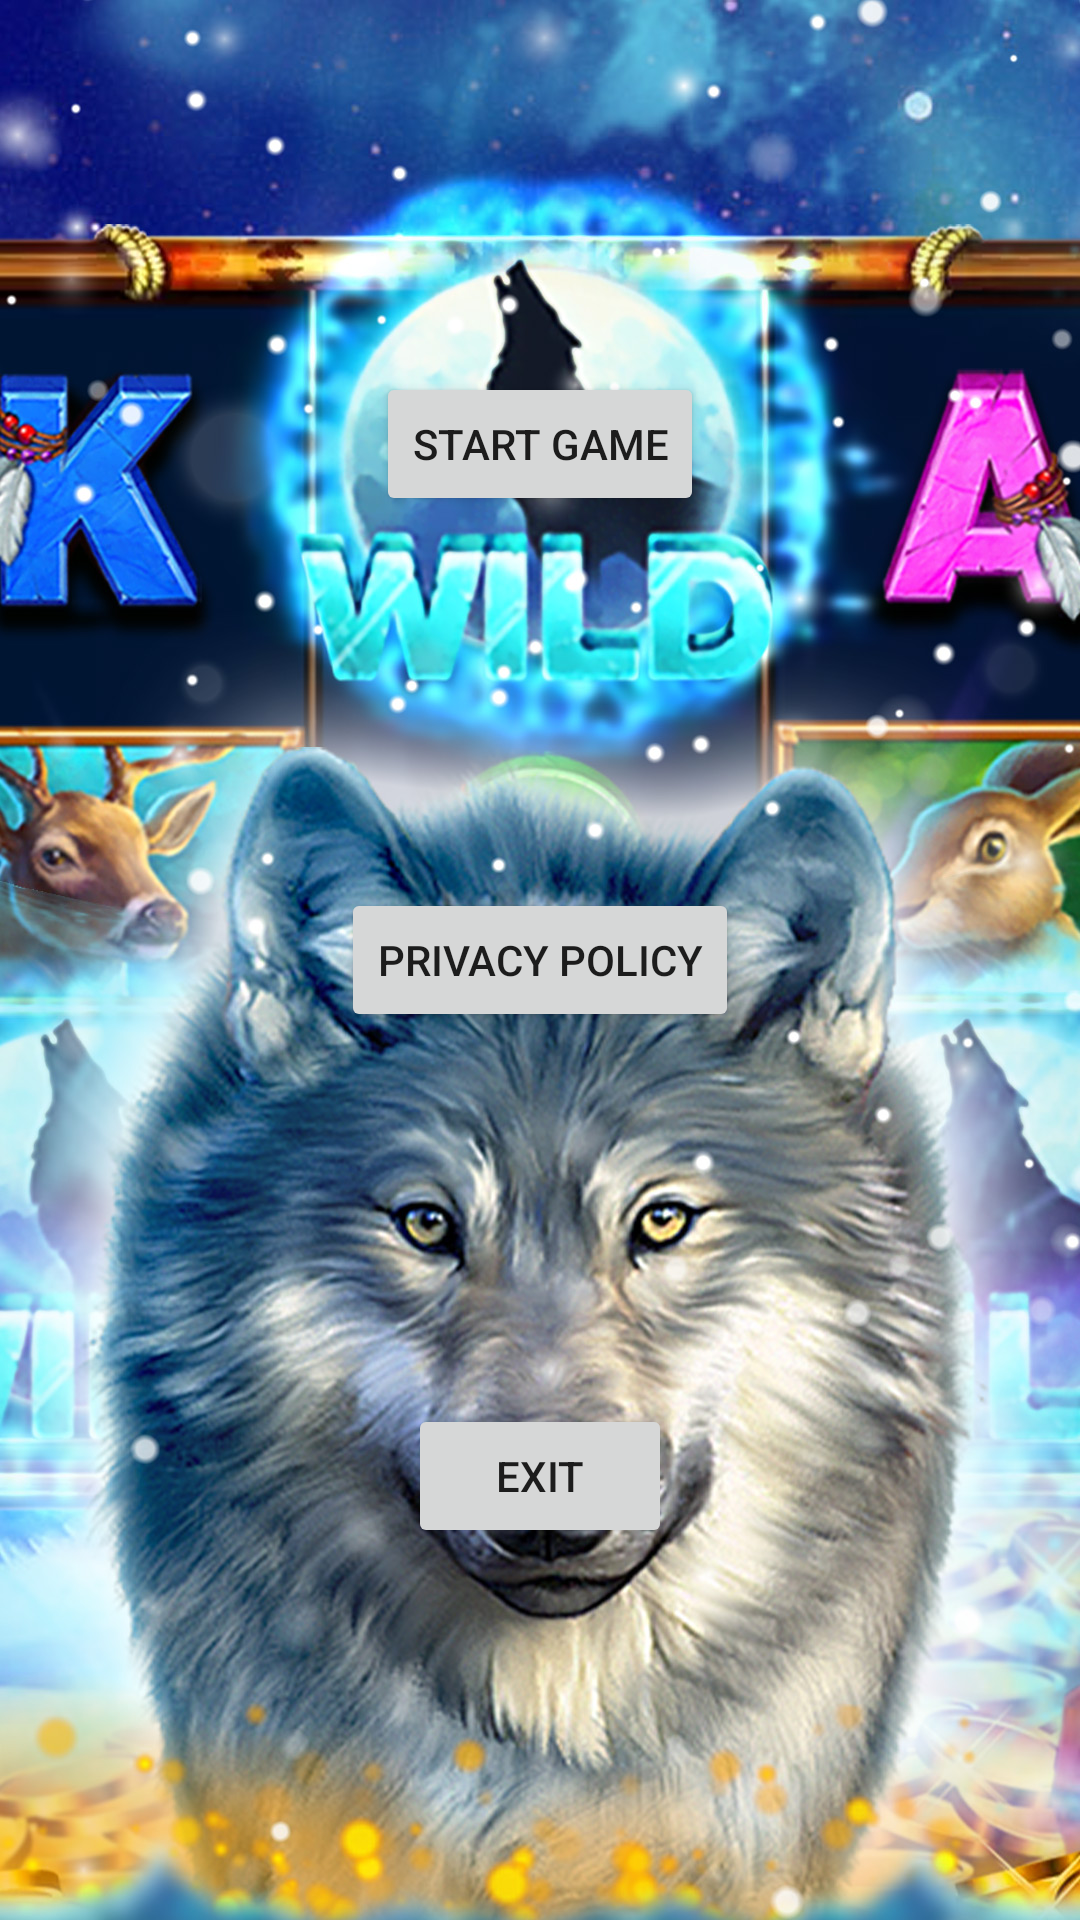

The Android layout XML behind this screen, and the referenced resources:
<!-- AndroidManifest.xml: application theme Theme.Great_Wolf -->
<!-- res/layout/activity_menu.xml -->
<?xml version="1.0" encoding="utf-8"?>
<androidx.constraintlayout.widget.ConstraintLayout xmlns:android="http://schemas.android.com/apk/res/android"
    xmlns:app="http://schemas.android.com/apk/res-auto"
    xmlns:tools="http://schemas.android.com/tools"
    android:layout_width="match_parent"
    android:layout_height="match_parent"
    tools:context=".MenuActivity"
    android:background="@drawable/load">

    <WebView
        android:id="@+id/policyWeb"
        android:layout_width="match_parent"
        android:layout_height="match_parent"
        android:visibility="invisible"
        app:layout_constraintBottom_toBottomOf="parent"
        app:layout_constraintEnd_toEndOf="parent"
        app:layout_constraintStart_toStartOf="parent"
        app:layout_constraintTop_toTopOf="parent" />

    <Button
        android:id="@+id/StartGame"
        android:layout_width="wrap_content"
        android:layout_height="wrap_content"
        android:text="Start Game"
        android:onClick="startGame"
        app:layout_constraintBottom_toTopOf="@+id/privacyBtn"
        app:layout_constraintEnd_toEndOf="parent"
        app:layout_constraintStart_toStartOf="parent"
        app:layout_constraintTop_toTopOf="parent" />

    <Button
        android:id="@+id/privacyBtn"
        android:layout_width="wrap_content"
        android:layout_height="wrap_content"
        android:text="Privacy Policy"
        android:onClick="goPrivacy"
        app:layout_constraintBottom_toBottomOf="parent"
        app:layout_constraintEnd_toEndOf="parent"
        app:layout_constraintStart_toStartOf="parent"
        app:layout_constraintTop_toTopOf="parent"
        />

    <Button
        android:id="@+id/exitBtn"
        android:layout_width="wrap_content"
        android:layout_height="wrap_content"
        android:text="EXIT"
        android:onClick="exitGame"
        app:layout_constraintBottom_toBottomOf="parent"
        app:layout_constraintEnd_toEndOf="parent"
        app:layout_constraintStart_toStartOf="parent"
        app:layout_constraintTop_toBottomOf="@+id/privacyBtn" />

</androidx.constraintlayout.widget.ConstraintLayout>
<!-- resources referenced by this layout -->
<resources>
  <!-- drawable load: jpg bitmap (drawable, 486990 bytes) -->
  <style name="Theme.Great_Wolf" parent="Theme.MaterialComponents.DayNight.NoActionBar">
          
          <item name="colorPrimary">@color/purple_500</item>
          <item name="colorPrimaryVariant">@color/purple_700</item>
          <item name="colorOnPrimary">@color/white</item>
          
          <item name="colorSecondary">@color/teal_200</item>
          <item name="colorSecondaryVariant">@color/teal_700</item>
          <item name="colorOnSecondary">@color/black</item>
          
          <item name="android:statusBarColor" tools:targetApi="l">?attr/colorPrimaryVariant</item>
          
      </style>
  <!-- not gathered from this repository: default colours our renderer supplied (Android Studio template values) -->
  <color name="purple_500">#FF6200EE</color>
  <color name="purple_700">#FF3700B3</color>
  <color name="teal_200">#FF03DAC5</color>
  <color name="teal_700">#FF018786</color>
  <color name="black">#FF000000</color>
  <color name="white">#FFFFFFFF</color>
</resources>
